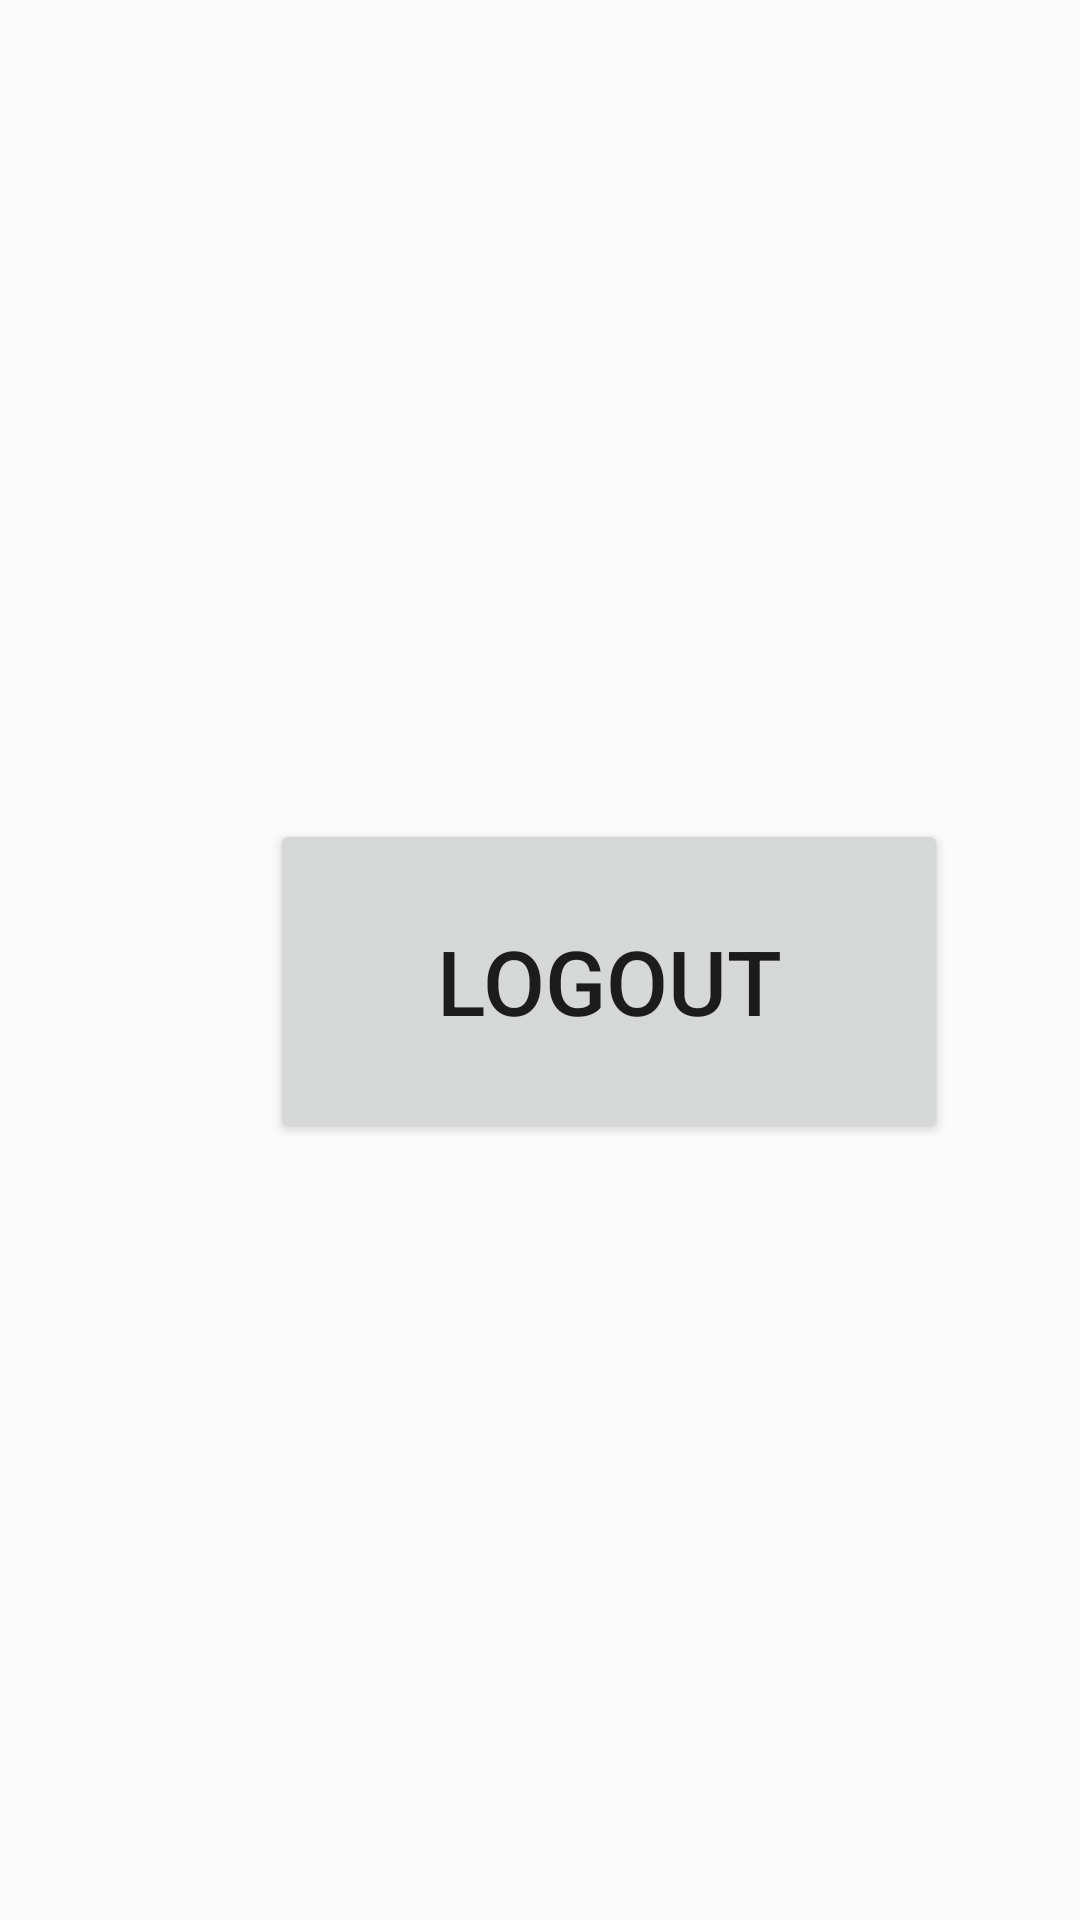

Reconstruct the res/layout file that produces this screen, plus the resources it refers to.
<!-- AndroidManifest.xml: application theme Theme.LoginSignUpWithFirebaseApp -->
<!-- res/layout/activity_logout.xml -->
<?xml version="1.0" encoding="utf-8"?>
<RelativeLayout
    xmlns:android="http://schemas.android.com/apk/res/android"
    xmlns:app="http://schemas.android.com/apk/res-auto"
    xmlns:tools="http://schemas.android.com/tools"
    android:layout_width="match_parent"
    android:layout_height="match_parent"
    tools:context=".Logout">

    <Button
        android:id="@+id/button"
        android:layout_width="226dp"
        android:layout_height="108dp"
        android:layout_alignParentStart="true"
        android:layout_alignParentTop="true"
        android:layout_marginStart="90dp"
        android:layout_marginTop="273dp"
        android:textSize="30dp"
        android:text="Logout" />
</RelativeLayout>
<!-- resources referenced by this layout -->
<resources>
  <style name="Theme.LoginSignUpWithFirebaseApp" parent="Theme.AppCompat.DayNight.DarkActionBar">
          
          <item name="colorPrimary">#E91E63</item>
          <item name="colorPrimaryVariant">#E91E63</item>
          <item name="colorOnPrimary">@color/white</item>
          
          <item name="colorSecondary">@color/teal_200</item>
          <item name="colorSecondaryVariant">@color/teal_700</item>
          <item name="colorOnSecondary">@color/black</item>
          
          <item name="android:statusBarColor" tools:targetApi="l">?attr/colorPrimaryVariant</item>
          
      </style>
  <!-- not gathered from this repository: default colours our renderer supplied (Android Studio template values) -->
  <color name="teal_200">#FF03DAC5</color>
  <color name="teal_700">#FF018786</color>
  <color name="black">#FF000000</color>
  <color name="white">#FFFFFFFF</color>
</resources>
